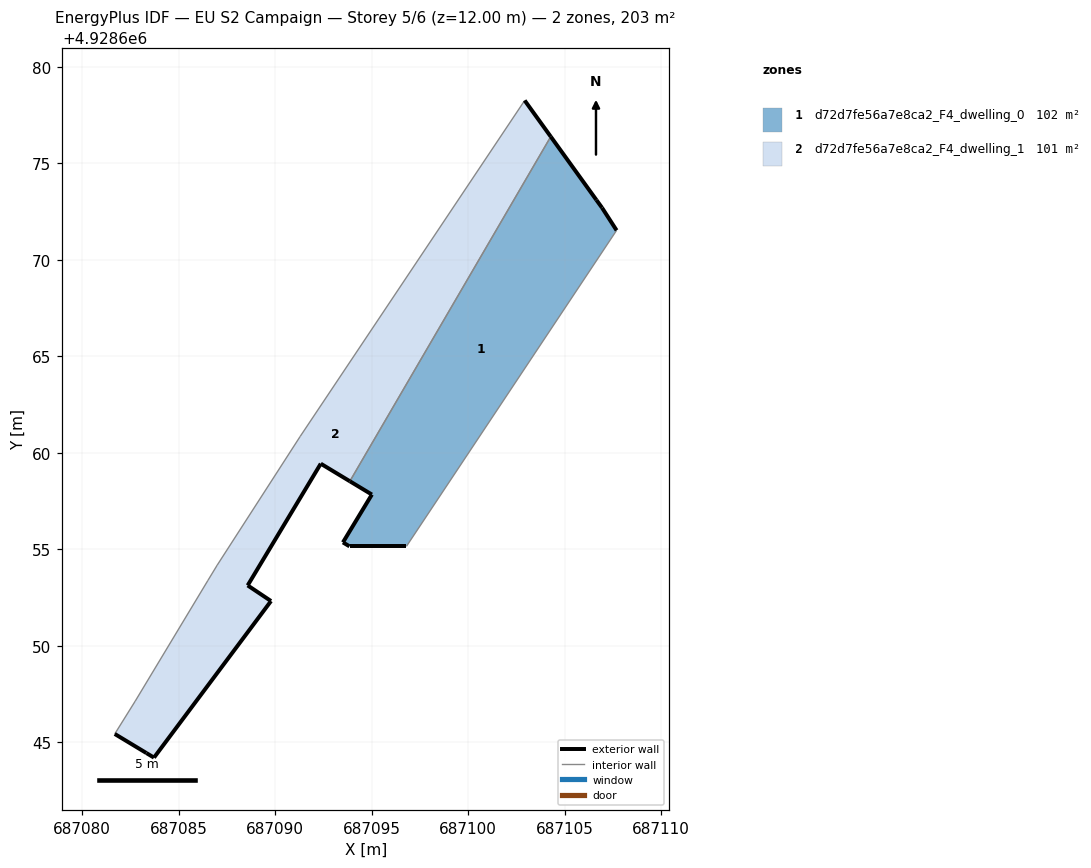
=== STOREY PLAN SPEC (per zone: floor XY polygon, exterior-wall plan segments, windows/doors) ===
zone 1: d72d7fe56a7e8ca2_F4_dwelling_0  (102.0 m²)
  floor: (687096.80, 4928655.15) (687107.70, 4928671.53) (687106.94, 4928672.71) (687106.65, 4928673.11) (687104.29, 4928676.39) (687093.87, 4928658.53) (687095.01, 4928657.84) (687093.51, 4928655.36) (687093.85, 4928655.15)
  exterior wall: (687096.81, 4928655.15) – (687093.85, 4928655.15)  [3.0 m]
  exterior wall: (687093.85, 4928655.15) – (687093.51, 4928655.36)  [0.4 m]
  exterior wall: (687093.51, 4928655.36) – (687095.01, 4928657.84)  [2.9 m]
  exterior wall: (687095.01, 4928657.84) – (687093.87, 4928658.53)  [1.3 m]
  exterior wall: (687104.29, 4928676.39) – (687106.65, 4928673.11)  [4.0 m]
  exterior wall: (687106.65, 4928673.11) – (687106.94, 4928672.71)  [0.5 m]
  exterior wall: (687106.94, 4928672.71) – (687107.70, 4928671.53)  [1.4 m]
  interior walls: 2
zone 2: d72d7fe56a7e8ca2_F4_dwelling_1  (101.0 m²)
  floor: (687089.78, 4928652.32) (687088.57, 4928653.13) (687092.36, 4928659.44) (687093.87, 4928658.53) (687104.29, 4928676.39) (687102.93, 4928678.26) (687091.29, 4928660.85) (687086.99, 4928654.18) (687086.51, 4928653.39) (687082.74, 4928647.13) (687081.68, 4928645.43) (687083.32, 4928644.44) (687083.32, 4928644.44) (687083.72, 4928644.20)
  exterior wall: (687083.32, 4928644.44) – (687083.32, 4928644.44)  [0.0 m]
  exterior wall: (687083.32, 4928644.44) – (687081.68, 4928645.43)  [1.9 m]
  exterior wall: (687102.93, 4928678.26) – (687104.29, 4928676.39)  [2.3 m]
  exterior wall: (687093.87, 4928658.53) – (687092.36, 4928659.44)  [1.8 m]
  exterior wall: (687092.36, 4928659.44) – (687088.57, 4928653.13)  [7.4 m]
  exterior wall: (687088.57, 4928653.13) – (687089.78, 4928652.32)  [1.5 m]
  exterior wall: (687089.78, 4928652.32) – (687083.72, 4928644.20)  [10.1 m]
  exterior wall: (687083.72, 4928644.20) – (687083.32, 4928644.44)  [0.5 m]
  interior walls: 6

=== DERIVED (storey summary) ===
Building: EU S2 Campaign
Storey: 5 of 6  (floor level z = 12.00 m)
Storey gross floor area: 202.9 m²
Zones on this storey: 2
  - d72d7fe56a7e8ca2_F4_dwelling_0: floor 102.0 m²; exterior wall 13.5 m (40.6 m²); WWR 0.0%
  - d72d7fe56a7e8ca2_F4_dwelling_1: floor 101.0 m²; exterior wall 25.4 m (76.2 m²); WWR 0.0%
Zone adjacency (shared interzone walls):
  - d72d7fe56a7e8ca2_F4_dwelling_0 ↔ d72d7fe56a7e8ca2_F4_dwelling_1